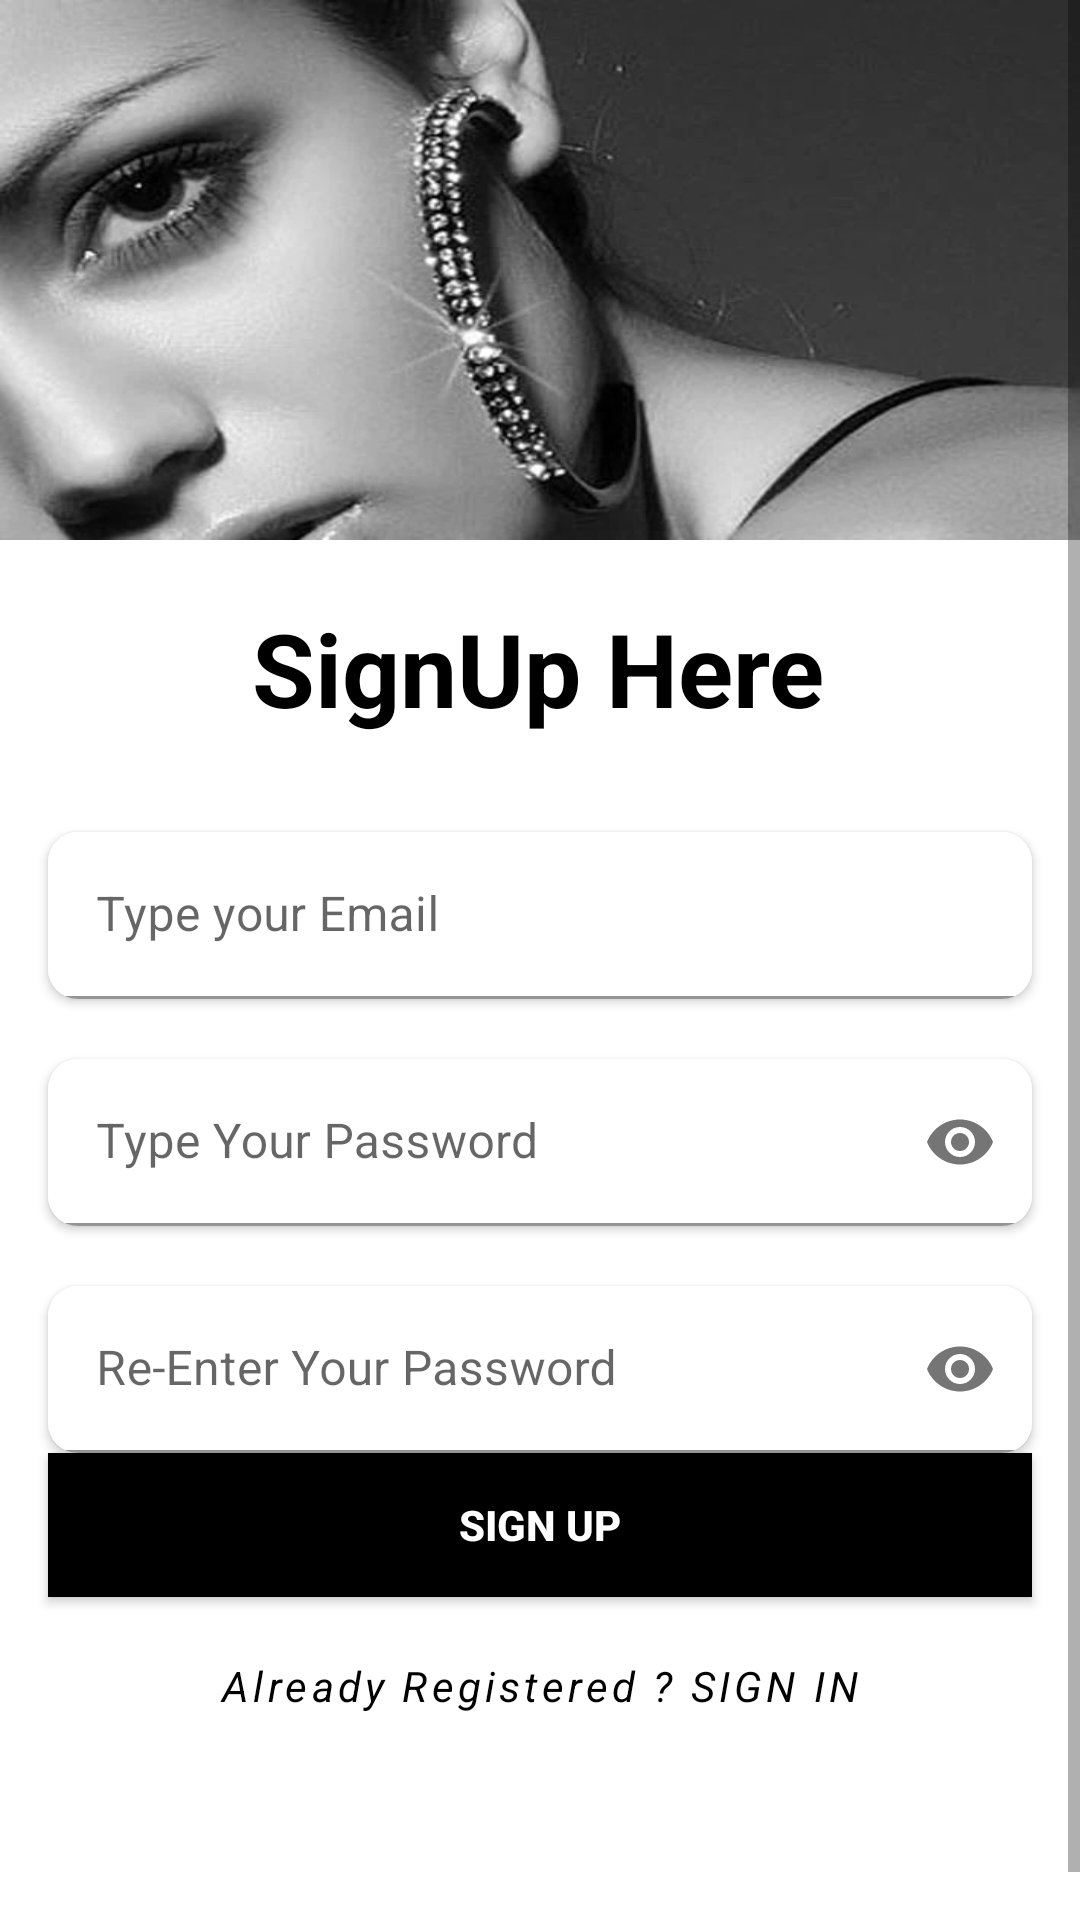

Layout XML and referenced resources for this Android screen:
<!-- AndroidManifest.xml: application theme MyTheme -->
<!-- res/layout/activity_sign_up.xml -->
<?xml version="1.0" encoding="utf-8"?>
<ScrollView xmlns:android="http://schemas.android.com/apk/res/android"
    xmlns:app="http://schemas.android.com/apk/res-auto"
    xmlns:tools="http://schemas.android.com/tools"
    android:layout_width="match_parent"
    android:layout_height="match_parent"
    android:fillViewport="true">

    <androidx.constraintlayout.widget.ConstraintLayout
        android:layout_width="match_parent"
        android:layout_height="wrap_content"
        android:background="@color/white"
        tools:context=".presentation.SignUpActivity">

        <ImageView
            android:id="@+id/imageView"
            android:layout_width="match_parent"
            android:layout_height="180dp"
            android:scaleType="centerCrop"
            android:background="@drawable/header2"
            app:layout_constraintBottom_toTopOf="@+id/textView2"
            app:layout_constraintEnd_toEndOf="parent"
            app:layout_constraintHorizontal_bias="0.0"
            app:layout_constraintStart_toStartOf="parent"
            app:layout_constraintTop_toTopOf="parent"
            app:layout_constraintVertical_bias="0.0">

        </ImageView>


        <androidx.cardview.widget.CardView
            android:id="@+id/cardView4"
            android:layout_width="match_parent"
            android:layout_height="wrap_content"
            android:layout_marginLeft="16dp"
            android:layout_marginRight="16dp"
            android:backgroundTint="@color/white"
            android:layout_marginTop="32dp"
            android:elevation="10dp"
            android:padding="15dp"
            app:cardCornerRadius="10dp"
            app:layout_constraintEnd_toEndOf="parent"
            app:layout_constraintHorizontal_bias="0.0"
            app:layout_constraintStart_toStartOf="parent"
            app:layout_constraintTop_toBottomOf="@+id/textView2">

            <com.google.android.material.textfield.TextInputLayout
                android:id="@+id/emailLayout"
                android:layout_width="match_parent"
                android:layout_height="wrap_content"
                android:hint="@string/type_your_email"
                app:boxStrokeColor="@color/black"
                app:cursorColor="@color/black"
                app:hintTextColor="@color/black">

                <com.google.android.material.textfield.TextInputEditText
                    android:id="@+id/emailEt"
                    android:layout_width="match_parent"
                    android:layout_height="match_parent"
                    android:backgroundTint="@color/white"
                    android:drawableStart="@drawable/baseline_email_24"
                    android:drawablePadding="10dp"
                    android:inputType="textEmailAddress"
                    android:textColor="@color/black" />

            </com.google.android.material.textfield.TextInputLayout>
        </androidx.cardview.widget.CardView>

        <androidx.appcompat.widget.AppCompatButton
            android:id="@+id/button"
            android:layout_width="match_parent"
            android:layout_height="wrap_content"
            android:layout_marginHorizontal="16dp"
            android:layout_marginBottom="124dp"
            android:background="@color/black"
            android:text="@string/sign_up"
            android:textColor="@color/white"
            android:textStyle="bold"
            app:layout_constraintBottom_toBottomOf="parent"
            app:layout_constraintEnd_toEndOf="parent"
            app:layout_constraintHorizontal_bias="0.497"
            app:layout_constraintStart_toStartOf="parent"
            app:layout_constraintTop_toBottomOf="@+id/cardView7"
            app:layout_constraintVertical_bias="0.526" />

        <TextView
            android:id="@+id/textView"
            android:layout_width="wrap_content"
            android:layout_height="wrap_content"
            android:letterSpacing="0.1"
            android:text="@string/already_registered_sign_in"
            android:textColor="@color/black"
            android:textStyle="italic"
            android:layout_marginTop="20dp"
            app:layout_constraintEnd_toEndOf="parent"
            app:layout_constraintStart_toStartOf="parent"
            app:layout_constraintTop_toBottomOf="@+id/button"
            app:layout_constraintVertical_bias="0.657" />

        <TextView
            android:id="@+id/textView2"
            android:layout_width="wrap_content"
            android:layout_height="wrap_content"
            android:layout_marginTop="200dp"
            android:text="SignUp Here"
            android:textAppearance="@style/TextAppearance.AppCompat.Display1"
            android:textColor="@color/black"
            android:textStyle="bold"
            app:layout_constraintEnd_toEndOf="parent"
            app:layout_constraintHorizontal_bias="0.497"
            app:layout_constraintStart_toStartOf="parent"
            app:layout_constraintTop_toTopOf="parent">

        </TextView>

        <androidx.cardview.widget.CardView
            android:id="@+id/cardView6"
            android:layout_width="match_parent"
            android:layout_height="wrap_content"
            android:layout_marginLeft="16dp"
            android:layout_marginTop="20dp"
            android:layout_marginRight="16dp"
            android:backgroundTint="@color/white"
            android:elevation="10dp"
            android:padding="10dp"
            app:cardCornerRadius="10dp"
            app:layout_constraintEnd_toEndOf="parent"
            app:layout_constraintStart_toStartOf="parent"
            app:layout_constraintTop_toBottomOf="@+id/cardView4">

            <com.google.android.material.textfield.TextInputLayout
                android:id="@+id/passwordLayout"
                android:layout_width="match_parent"
                android:layout_height="wrap_content"
                android:hint="@string/type_your_password"
                app:passwordToggleEnabled="true"
                app:hintTextColor="@color/black"
                app:boxStrokeColor="@color/black"
                app:cursorColor="@color/black">


                <com.google.android.material.textfield.TextInputEditText
                    android:id="@+id/passET"
                    android:layout_width="match_parent"
                    android:layout_height="wrap_content"
                    android:backgroundTint="@color/white"
                    android:drawableStart="@drawable/baseline_lock_24"
                    android:drawablePadding="10dp"
                    android:inputType="textPassword"
                    android:textColor="@color/black"
                    app:boxStrokeColor="@color/white" />
            </com.google.android.material.textfield.TextInputLayout>
        </androidx.cardview.widget.CardView>

        <androidx.cardview.widget.CardView
            android:id="@+id/cardView7"
            android:layout_width="match_parent"
            android:layout_height="wrap_content"
            android:layout_marginLeft="16dp"
            android:layout_marginTop="20dp"
            android:layout_marginRight="16dp"
            android:backgroundTint="@color/white"
            android:elevation="10dp"
            android:padding="10dp"
            app:cardCornerRadius="10dp"
            app:layout_constraintEnd_toEndOf="parent"
            app:layout_constraintStart_toStartOf="parent"
            app:layout_constraintTop_toBottomOf="@+id/cardView6">

            <com.google.android.material.textfield.TextInputLayout
                android:id="@+id/confirmPasswordLayout"
                android:layout_width="match_parent"
                android:layout_height="wrap_content"
                android:hint="@string/re_enter_your_password"
                app:passwordToggleEnabled="true"
                app:hintTextColor="@color/black"
                app:boxStrokeColor="@color/black"
                app:cursorColor="@color/black">


                <com.google.android.material.textfield.TextInputEditText
                    android:id="@+id/confirmPassEt"
                    android:layout_width="match_parent"
                    android:layout_height="wrap_content"
                    android:backgroundTint="@color/white"
                    android:drawableStart="@drawable/baseline_lock_24"
                    android:drawablePadding="10dp"
                    android:inputType="textPassword"
                    android:textColor="@color/black"
                    app:boxStrokeColor="@color/white" />
            </com.google.android.material.textfield.TextInputLayout>
        </androidx.cardview.widget.CardView>

    </androidx.constraintlayout.widget.ConstraintLayout>

</ScrollView>
<!-- resources referenced by this layout -->
<resources>
  <color name="black">#FF000000</color>
  <color name="white">#FFFFFFFF</color>
  <!-- drawable header2: jpg bitmap (drawable, 32064 bytes) -->
  <string name="already_registered_sign_in">Already Registered ? SIGN IN</string>
  <string name="re_enter_your_password">Re-Enter Your Password</string>
  <string name="sign_up">Sign Up</string>
  <string name="type_your_email">Type your Email</string>
  <string name="type_your_password">Type Your Password</string>
  <style name="MyTheme" parent="Theme.MaterialComponents.Light.NoActionBar">
  
          <item name="android:colorPrimary">#9E9797</item>
          <item name="android:colorPrimaryDark">#9E9797</item>
          <item name="colorAccent">#9E9797</item>
  
      </style>
</resources>
